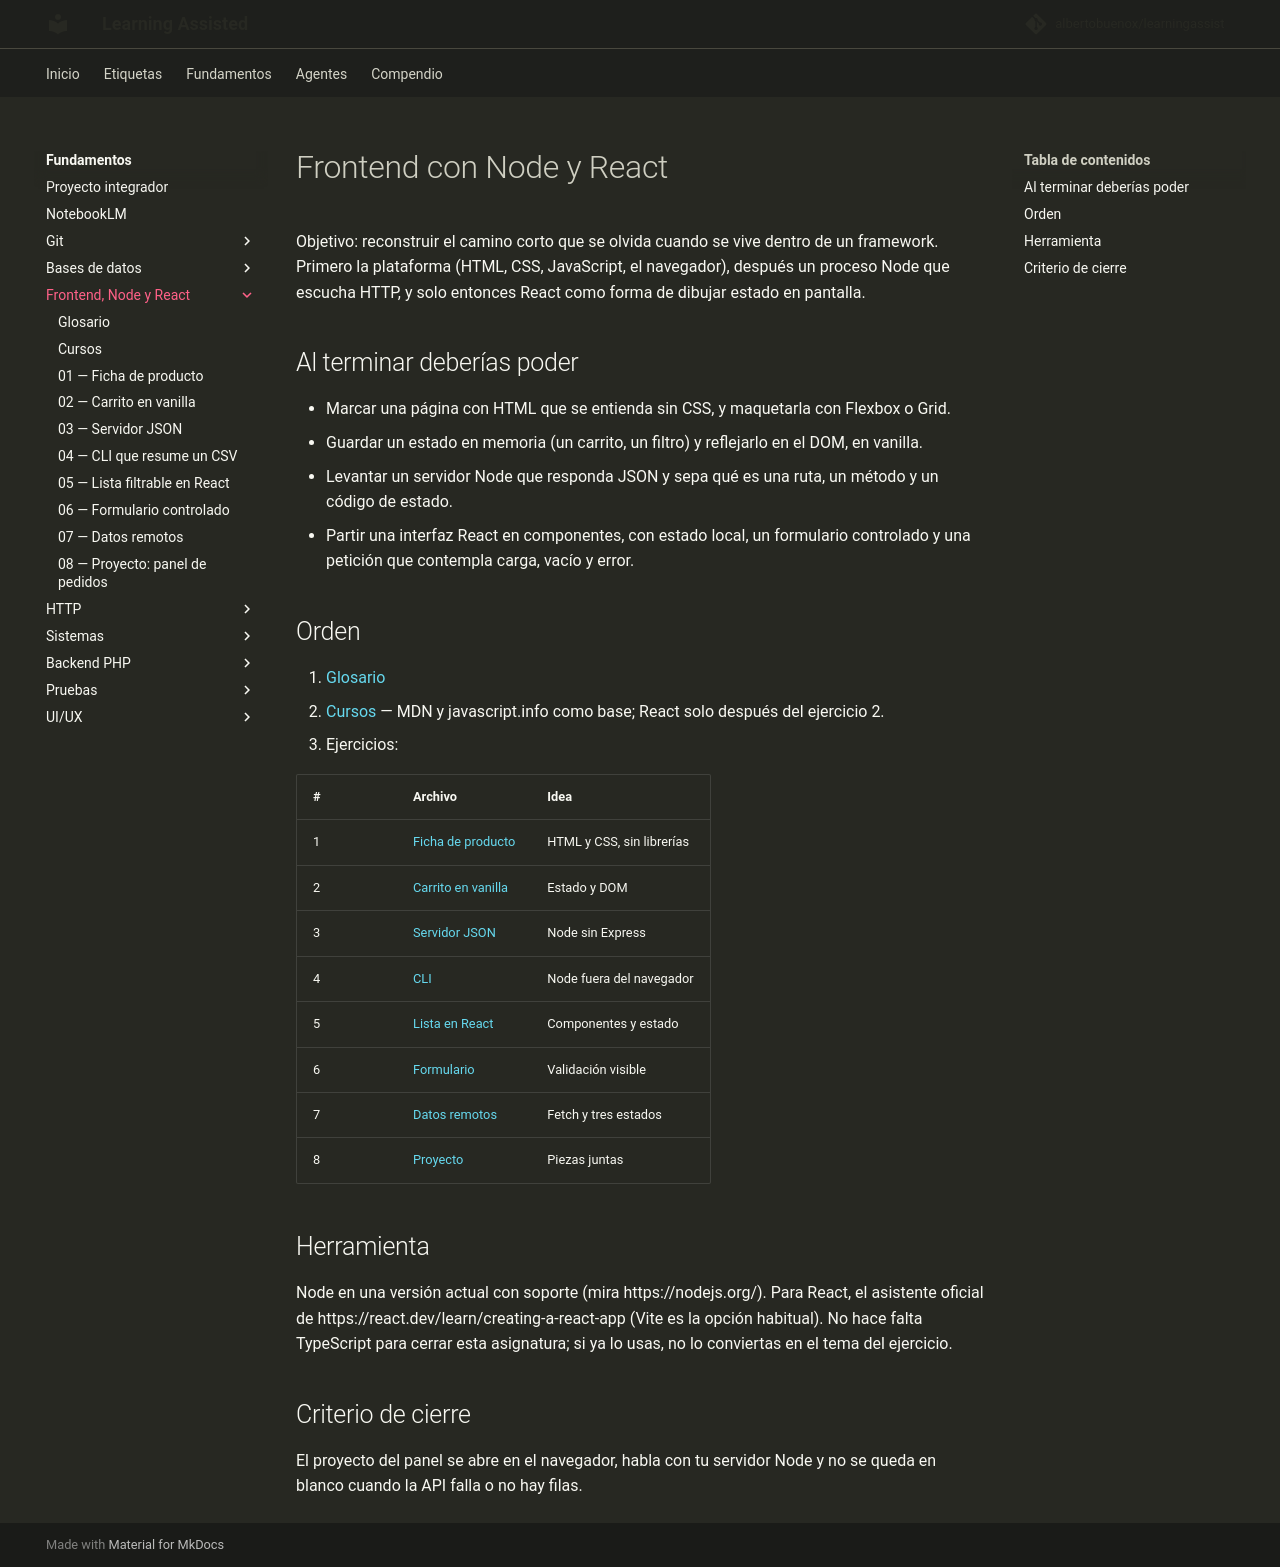

repository: albertobuenox/learningassist · page: fundamentos/02-frontend-node-react/index.html · generator: mkdocs

# Frontend con Node y React

Objetivo: reconstruir el camino corto que se olvida cuando se vive dentro de un framework. Primero la plataforma (HTML, CSS, JavaScript, el navegador), después un proceso Node que escucha HTTP, y solo entonces React como forma de dibujar estado en pantalla.

## Al terminar deberías poder

- Marcar una página con HTML que se entienda sin CSS, y maquetarla con Flexbox o Grid.
- Guardar un estado en memoria (un carrito, un filtro) y reflejarlo en el DOM, en vanilla.
- Levantar un servidor Node que responda JSON y sepa qué es una ruta, un método y un código de estado.
- Partir una interfaz React en componentes, con estado local, un formulario controlado y una petición que contempla carga, vacío y error.

## Orden

1. [Glosario](glosario.md)
2. [Cursos](cursos.md) — MDN y javascript.info como base; React solo después del ejercicio 2.
3. Ejercicios:

| # | Archivo | Idea |
| --- | --- | --- |
| 1 | [Ficha de producto](ejercicios/01-ficha-de-producto.md) | HTML y CSS, sin librerías |
| 2 | [Carrito en vanilla](ejercicios/02-carrito-vanilla.md) | Estado y DOM |
| 3 | [Servidor JSON](ejercicios/03-servidor-json.md) | Node sin Express |
| 4 | [CLI](ejercicios/04-cli-resumen.md) | Node fuera del navegador |
| 5 | [Lista en React](ejercicios/05-lista-react.md) | Componentes y estado |
| 6 | [Formulario](ejercicios/06-formulario-react.md) | Validación visible |
| 7 | [Datos remotos](ejercicios/07-datos-remotos.md) | Fetch y tres estados |
| 8 | [Proyecto](ejercicios/08-proyecto-panel.md) | Piezas juntas |

## Herramienta

Node en una versión actual con soporte (mira https://nodejs.org/). Para React, el asistente oficial de https://react.dev/learn/creating-a-react-app (Vite es la opción habitual). No hace falta TypeScript para cerrar esta asignatura; si ya lo usas, no lo conviertas en el tema del ejercicio.

## Criterio de cierre

El proyecto del panel se abre en el navegador, habla con tu servidor Node y no se queda en blanco cuando la API falla o no hay filas.
